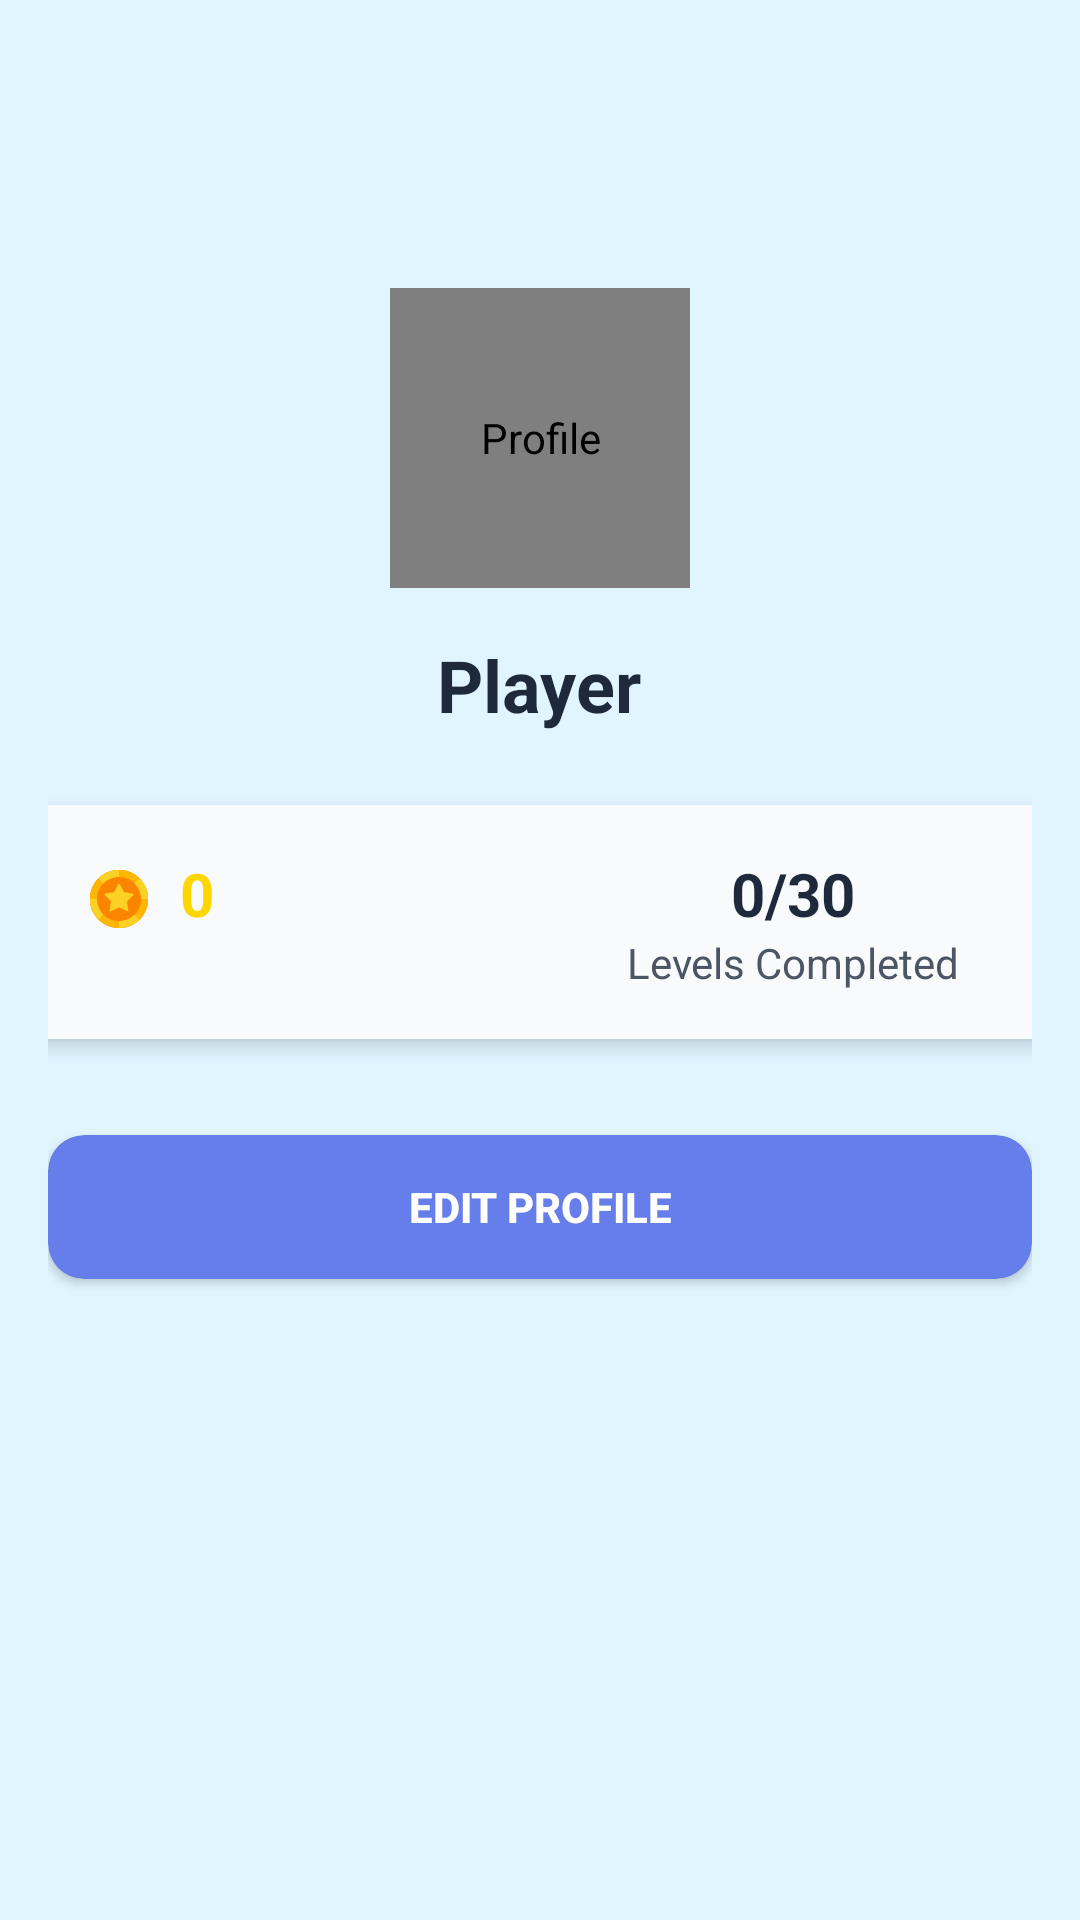

Here is an Android app screen rendered from its layout file. Give the layout XML and the strings, colors and styles it references.
<!-- AndroidManifest.xml: activity theme Theme.AppCompat.Light.NoActionBar -->
<!-- res/layout/activity_profile.xml -->
<?xml version="1.0" encoding="utf-8"?>
<ScrollView xmlns:android="http://schemas.android.com/apk/res/android"
    android:layout_width="match_parent"
    android:layout_height="match_parent"
    android:background="#E0F5FF"
    android:padding="16dp"
    android:paddingTop="25dp">

    <LinearLayout
        android:layout_width="match_parent"
        android:layout_height="wrap_content"
        android:orientation="vertical"
        android:gravity="center_horizontal">
        <ImageView
            android:id="@+id/ivBack"
            android:layout_width="48dp"
            android:layout_height="48dp"
            android:layout_gravity="start"
            android:src="@drawable/back"
            android:contentDescription="Back"
            android:padding="10dp"
            android:clickable="true"
            android:focusable="true"
            android:layout_marginTop="8dp"
            android:layout_marginStart="8dp"/>


        
        <de.hdodenhof.circleimageview.CircleImageView
            android:id="@+id/ivProfilePic"
            android:layout_width="100dp"
            android:layout_height="100dp"
            android:layout_marginTop="24dp"
            android:layout_marginBottom="16dp"
            android:src="@drawable/ic_profile"
            android:scaleType="centerCrop"
            android:contentDescription="Profile"/>

        
        <TextView
            android:id="@+id/tvUsername"
            android:layout_width="wrap_content"
            android:layout_height="wrap_content"
            android:text="Player"
            android:textSize="24sp"
            android:textStyle="bold"
            android:textColor="#1E293B"
            android:layout_marginBottom="24dp" />

        
        <LinearLayout
            android:layout_width="370dp"
            android:layout_height="wrap_content"
            android:orientation="horizontal"
            android:weightSum="2"
            android:background="@drawable/rounded_light_card"
            android:padding="16dp"
            android:elevation="4dp"
            android:layout_marginBottom="24dp"
            android:gravity="center_horizontal">

        
            <LinearLayout
                android:layout_width="0dp"
                android:layout_height="wrap_content"
                android:layout_weight="1"
                android:orientation="horizontal"
                android:gravity="center_vertical|start">

                <ImageView
                    android:id="@+id/ivCoin"
                    android:layout_width="25dp"
                    android:layout_height="20dp"
                    android:layout_marginTop="2dp"
                    android:layout_marginLeft="16dp"
                    android:src="@drawable/ic_coin"
                    android:contentDescription="Coin"
                    android:scaleType="centerInside"/>

                <TextView
                    android:id="@+id/tvCoins"
                    android:layout_width="wrap_content"
                    android:layout_height="wrap_content"
                    android:text="0"
                    android:textSize="20sp"
                    android:textStyle="bold"
                    android:textColor="#FFD700"
                    android:layout_marginStart="8dp"/>
            </LinearLayout>

            
            <LinearLayout
                android:layout_width="0dp"
                android:layout_height="wrap_content"
                android:layout_weight="1"
                android:orientation="vertical"
                android:gravity="center">

                <TextView
                    android:id="@+id/tvLevelsCompleted"
                    android:layout_width="wrap_content"
                    android:layout_height="wrap_content"
                    android:text="0/30"
                    android:textSize="20sp"
                    android:textStyle="bold"
                    android:textColor="#1E293B" />

                <TextView
                    android:layout_width="wrap_content"
                    android:layout_height="wrap_content"
                    android:text="Levels Completed"
                    android:textSize="14sp"
                    android:textColor="#4B5563"/>
            </LinearLayout>
        </LinearLayout>

        
        <Button
            android:id="@+id/btnEditProfile"
            android:layout_width="match_parent"
            android:layout_height="wrap_content"
            android:text="Edit Profile"
            android:backgroundTint="#667EEA"
            android:textColor="@android:color/white"
            android:textStyle="bold"
            android:padding="14dp"
            android:layout_marginBottom="24dp"
            android:layout_marginTop="8dp"
            android:clipToOutline="true"
            android:background="@drawable/rounded_button"/>

    </LinearLayout>
</ScrollView>
<!-- resources referenced by this layout -->
<resources>
  <!-- drawable ic_coin: vector/xml drawable (drawable, 12053 chars, omitted) -->
  <!-- drawable ic_profile (drawable) -->
  <?xml version="1.0" encoding="utf-8"?>
  <vector xmlns:android="http://schemas.android.com/apk/res/android"
      android:width="96dp"
      android:height="96dp"
      android:viewportWidth="24"
      android:viewportHeight="24">
  
      
      <path
          android:fillColor="#9CA3AF"
          android:pathData="M12,12c2.76,0 5,-2.24 5,-5s-2.24,-5 -5,-5 -5,2.24 -5,5 2.24,5 5,5zM12,14c-3.33,0 -10,1.67 -10,5v3h20v-3c0,-3.33 -6.67,-5 -10,-5z"/>
  </vector>
  <!-- drawable rounded_button (drawable) -->
  <shape xmlns:android="http://schemas.android.com/apk/res/android"
      android:shape="rectangle">
      <solid android:color="#667EEA"/>
      <corners android:radius="12dp"/>
  </shape>
  <!-- drawable rounded_light_card (drawable) -->
  <shape xmlns:android="http://schemas.android.com/apk/res/android"
      android:shape="rectangle">
      <solid android:color="#F8FAFC"/>
      <corners android:radius="20dp"/>
  </shape>
</resources>
